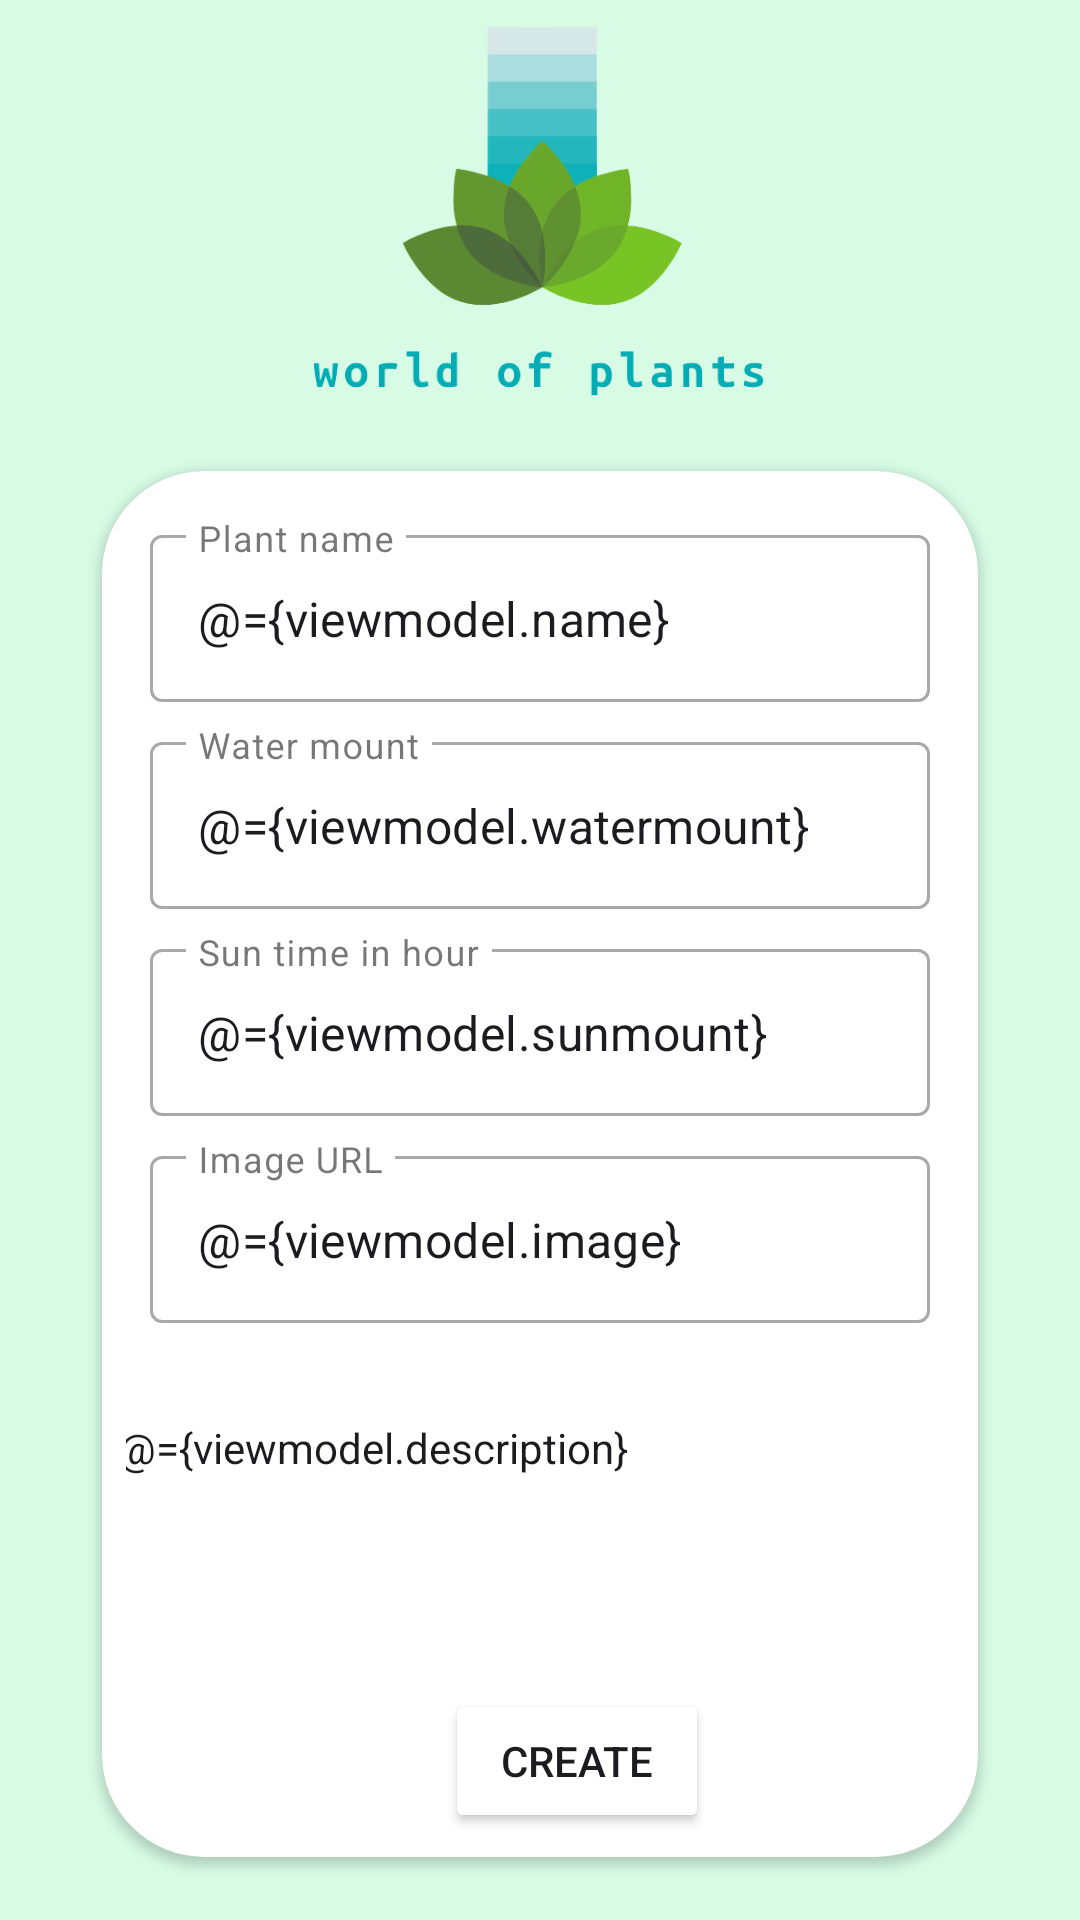

Reconstruct the res/layout file that produces this screen, plus the resources it refers to.
<!-- AndroidManifest.xml: application theme Theme.MyPlants -->
<!-- res/layout/fragment_new_plant.xml -->
<?xml version="1.0" encoding="utf-8"?>
<layout xmlns:android="http://schemas.android.com/apk/res/android"
    xmlns:app="http://schemas.android.com/apk/res-auto"
    xmlns:tools="http://schemas.android.com/tools">
    <data>
        <variable
            name="viewmodel"
            type="com.example.myplants.ui.newplant.viewmodel.NewPlantViewModel" />
    </data>
<androidx.constraintlayout.widget.ConstraintLayout
    android:layout_width="match_parent"
    android:layout_height="match_parent"
    android:background="@color/background"
    tools:context=".ui.newplant.NewPlantFragment">

    <ImageView
        android:id="@+id/imageView"
        android:layout_width="216dp"
        android:layout_height="136dp"
        android:src="@drawable/logo"
        app:layout_constraintEnd_toEndOf="parent"
        app:layout_constraintStart_toStartOf="parent"
        app:layout_constraintTop_toTopOf="parent" />

    <androidx.cardview.widget.CardView
        android:id="@+id/cardView"
        android:layout_width="0dp"
        android:layout_height="wrap_content"
        android:layout_marginLeft="34dp"
        android:layout_marginRight="34dp"
        app:cardCornerRadius="34dp"
        app:layout_constraintBottom_toBottomOf="parent"
        app:layout_constraintEnd_toEndOf="parent"
        app:layout_constraintStart_toStartOf="parent"
        app:layout_constraintTop_toBottomOf="@+id/imageView">

        <androidx.constraintlayout.widget.ConstraintLayout
            android:layout_width="match_parent"
            android:layout_height="match_parent"
            android:padding="8dp">


            <com.google.android.material.textfield.TextInputLayout
                android:id="@+id/name_plant_edit_view"
                style="@style/Widget.MaterialComponents.TextInputLayout.OutlinedBox"
                android:layout_width="match_parent"
                android:layout_height="wrap_content"
                android:layout_margin="8dp"
                android:layout_marginStart="32dp"
                android:layout_marginEnd="32dp"
                android:hint="Plant name"
                app:layout_constraintStart_toStartOf="parent"
                app:layout_constraintTop_toTopOf="parent">

                <com.google.android.material.textfield.TextInputEditText
                    android:layout_width="match_parent"
                    android:layout_height="wrap_content"
                    android:inputType="textEmailAddress"
                    android:text="@={viewmodel.name}" />

            </com.google.android.material.textfield.TextInputLayout>

            <com.google.android.material.textfield.TextInputLayout
                android:id="@+id/water_level_edit_text"
                style="@style/Widget.MaterialComponents.TextInputLayout.OutlinedBox"
                android:layout_width="match_parent"
                android:layout_height="wrap_content"
                android:layout_margin="8dp"
                android:layout_marginStart="32dp"
                android:layout_marginEnd="32dp"
                android:hint="Water mount"
                app:layout_constraintStart_toStartOf="@+id/name_plant_edit_view"
                app:layout_constraintTop_toBottomOf="@+id/name_plant_edit_view">

                <com.google.android.material.textfield.TextInputEditText
                    android:layout_width="match_parent"
                    android:layout_height="wrap_content"
                    android:inputType="textEmailAddress"
                    android:text="@={viewmodel.watermount}" />

            </com.google.android.material.textfield.TextInputLayout>

            <com.google.android.material.textfield.TextInputLayout
                android:id="@+id/sun_level_edit_text"
                style="@style/Widget.MaterialComponents.TextInputLayout.OutlinedBox"
                android:layout_width="match_parent"
                android:layout_height="wrap_content"
                android:layout_margin="8dp"
                android:layout_marginStart="32dp"
                android:layout_marginEnd="32dp"
                android:hint="Sun time in hour"
                app:layout_constraintEnd_toEndOf="parent"
                app:layout_constraintStart_toStartOf="parent"
                app:layout_constraintTop_toBottomOf="@+id/water_level_edit_text">

                <com.google.android.material.textfield.TextInputEditText
                    android:layout_width="match_parent"
                    android:layout_height="wrap_content"
                    android:inputType="text"
                    android:text="@={viewmodel.sunmount}" />

            </com.google.android.material.textfield.TextInputLayout>

            <com.google.android.material.textfield.TextInputLayout
                android:id="@+id/water_amount_edit_text"
                style="@style/Widget.MaterialComponents.TextInputLayout.OutlinedBox"
                android:layout_width="match_parent"
                android:layout_height="wrap_content"
                android:layout_margin="8dp"
                android:layout_marginStart="32dp"
                android:layout_marginEnd="32dp"
                android:hint="Image URL"
                app:layout_constraintEnd_toEndOf="parent"
                app:layout_constraintStart_toStartOf="parent"
                app:layout_constraintTop_toBottomOf="@+id/sun_level_edit_text">

                <com.google.android.material.textfield.TextInputEditText
                    android:text="@={viewmodel.image}"
                    android:layout_width="match_parent"
                    android:layout_height="wrap_content"
                    android:inputType="textEmailAddress" />

            </com.google.android.material.textfield.TextInputLayout>

            <EditText
                android:id="@+id/description_plant"
                android:layout_width="314dp"
                android:layout_height="90dp"
                android:layout_margin="16dp"
                android:layout_marginStart="8dp"
                android:layout_marginEnd="8dp"
                android:background="@null"
                android:gravity="top|start"
                android:text="@={viewmodel.description}"
                android:hint="Description de la planta"
                android:lines="10"
                android:padding="16dp"
                android:textAppearance="@style/TextAppearance.AppCompat.Body1"
                app:layout_constraintEnd_toEndOf="parent"
                app:layout_constraintStart_toStartOf="parent"
                app:layout_constraintTop_toBottomOf="@+id/water_amount_edit_text" />

            <Button
                android:id="@+id/new_create_button"
                android:layout_width="wrap_content"
                android:layout_height="wrap_content"
                android:layout_margin="16dp"
                android:backgroundTint="@color/buttons"
                android:text="Create"
                android:onClick="@{() -> viewmodel.onNewPlant()}"
                app:layout_constraintEnd_toEndOf="parent"
                app:layout_constraintHorizontal_bias="0.578"
                app:layout_constraintStart_toStartOf="parent"
                app:layout_constraintTop_toBottomOf="@+id/description_plant" />

        </androidx.constraintlayout.widget.ConstraintLayout>
    </androidx.cardview.widget.CardView>

</androidx.constraintlayout.widget.ConstraintLayout>
</layout>
<!-- resources referenced by this layout -->
<resources>
  <color name="background">#D7FBE5</color>
  <!-- drawable logo: png bitmap (drawable, 29862 bytes) -->
  <style name="Theme.MyPlants" parent="Base.Theme.MyPlants" />
  <style name="Base.Theme.MyPlants" parent="Theme.Material3.DayNight.NoActionBar">
          
          
      </style>
</resources>
